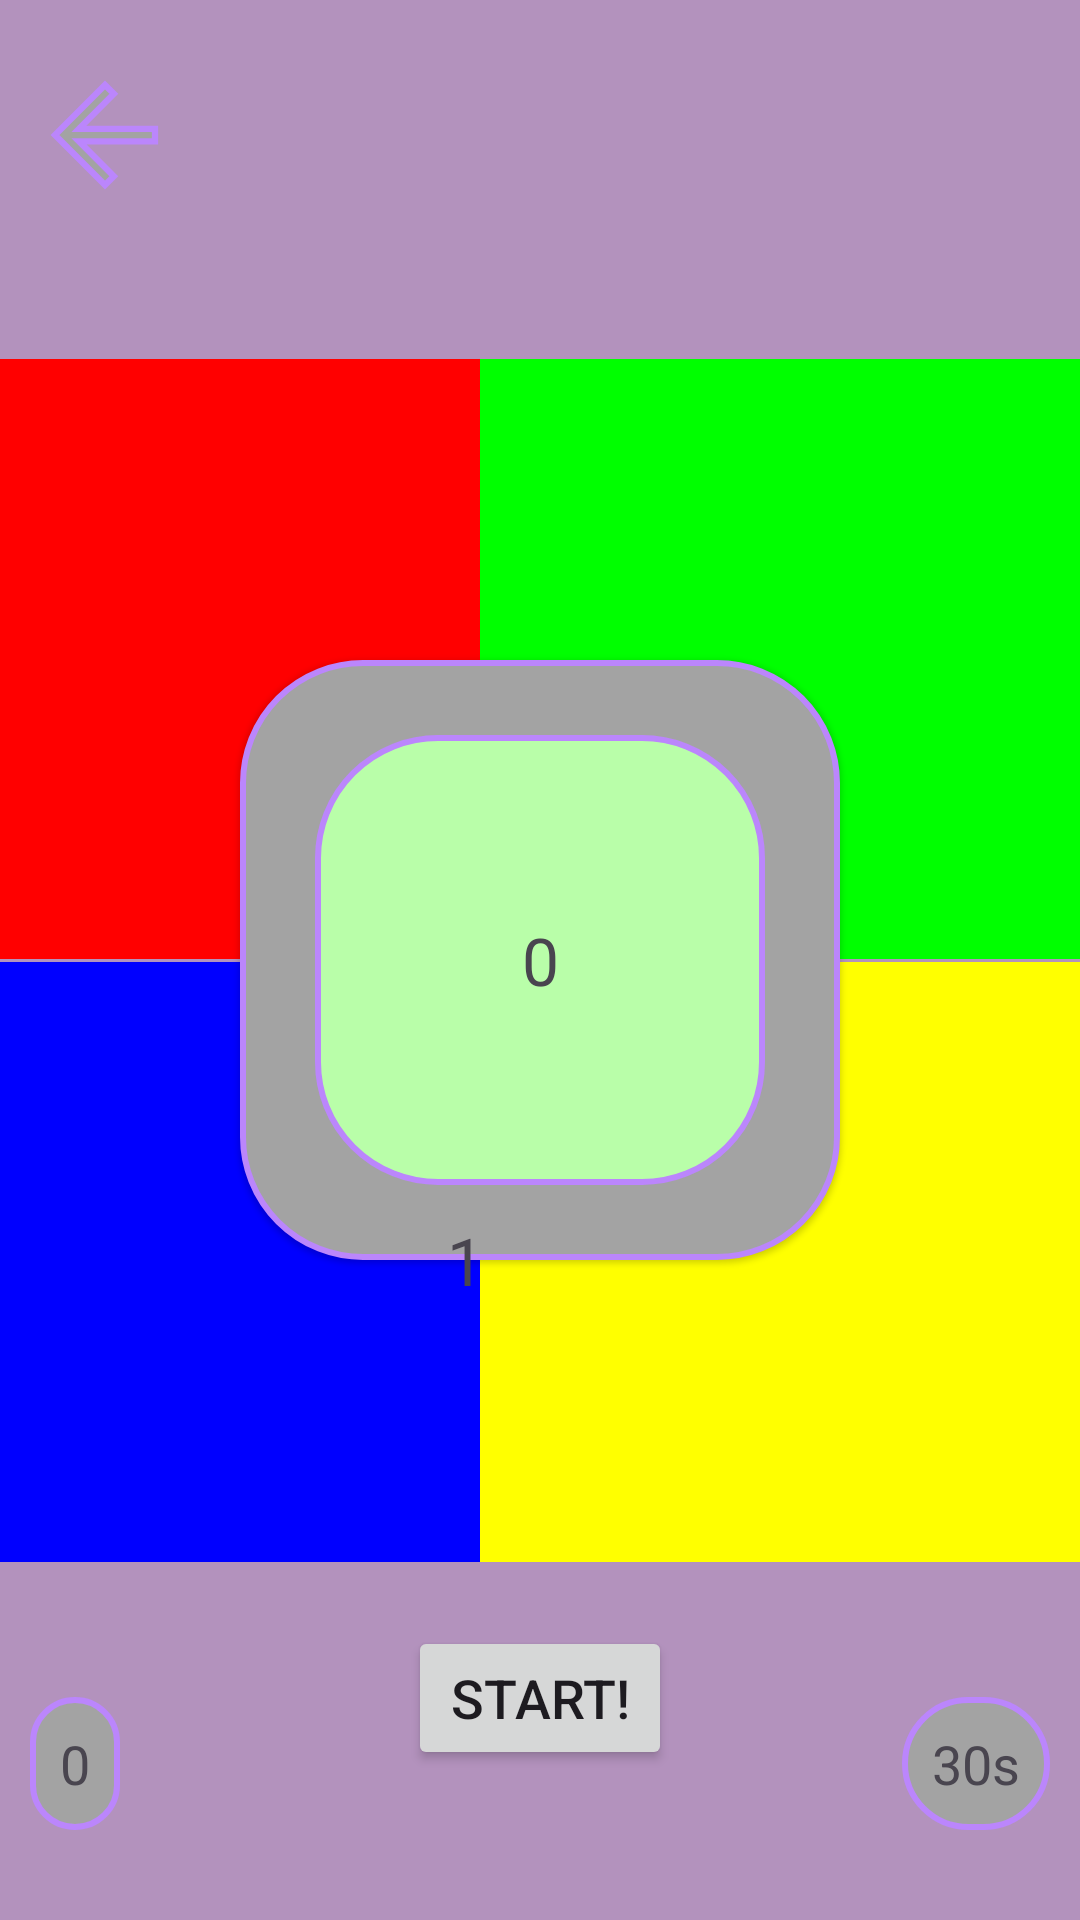

This screen was rendered from an Android layout file. Write that file and the resources it references.
<!-- AndroidManifest.xml: application theme Theme.OI_Projekt -->
<!-- res/layout/activity_colors_game.xml -->
<androidx.constraintlayout.widget.ConstraintLayout xmlns:android="http://schemas.android.com/apk/res/android"
    xmlns:app="http://schemas.android.com/apk/res-auto"
    xmlns:tools="http://schemas.android.com/tools"
    android:layout_width="match_parent"
    android:layout_height="match_parent"
    tools:context=".activities.ColorsGameActivity"
    android:background="@color/purple"
    >

        <ImageButton
            android:id="@+id/back_button"
            android:layout_width="50dp"
            android:layout_height="50dp"
            android:layout_marginLeft="10dp"
            android:layout_marginTop="20dp"
            android:background="@android:color/transparent"
            android:scaleType="fitXY"
            android:src="@drawable/icons_arrow_back_24"
            app:layout_constraintStart_toStartOf="parent"
            app:layout_constraintTop_toTopOf="parent" />

        <TextView
            android:id="@+id/color_text"
            android:layout_width="wrap_content"
            android:layout_height="wrap_content"
            android:layout_marginTop="20dp"
            android:text=""
            android:textSize="30sp"
            app:layout_constraintEnd_toEndOf="parent"
            app:layout_constraintStart_toStartOf="parent"
            app:layout_constraintTop_toTopOf="parent"></TextView>

        <androidx.constraintlayout.widget.ConstraintLayout
            android:id="@+id/constraintLayout"
            android:layout_width="match_parent"
            android:layout_height="match_parent"
            app:layout_constraintBottom_toBottomOf="parent"
            app:layout_constraintEnd_toEndOf="parent"
            app:layout_constraintStart_toStartOf="parent"
            app:layout_constraintTop_toTopOf="parent">
            
            <View
                android:id="@+id/middle"
                android:layout_width="200dp"
                android:layout_height="200dp"
                android:background="@drawable/custom_border"
                android:translationZ="1dp"
                app:layout_constraintBottom_toBottomOf="parent"
                app:layout_constraintEnd_toEndOf="parent"
                app:layout_constraintStart_toStartOf="parent"
                app:layout_constraintTop_toTopOf="parent" />
            

            <View
                android:id="@+id/topLeft"
                android:layout_width="200dp"
                android:layout_height="200dp"
                android:background="#FF0000"
                app:layout_constraintBottom_toTopOf="@+id/line"
                app:layout_constraintStart_toStartOf="parent" />

            <View
                android:id="@+id/topRight"
                android:layout_width="200dp"
                android:layout_height="200dp"
                android:background="#00FF00"
                app:layout_constraintBottom_toTopOf="@+id/line"
                app:layout_constraintEnd_toEndOf="parent" />

            

            
            <View
                android:id="@+id/bottomLeft"
                android:layout_width="200dp"
                android:layout_height="200dp"
                android:background="#0000FF"
                app:layout_constraintStart_toStartOf="parent"
                app:layout_constraintTop_toBottomOf="@+id/line" />

            <View
                android:id="@+id/bottomRight"
                android:layout_width="200dp"
                android:layout_height="200dp"
                android:background="#FFFF00"
                app:layout_constraintEnd_toEndOf="parent"
                app:layout_constraintTop_toBottomOf="@+id/line" />

            <View
                android:id="@+id/line"
                android:layout_width="match_parent"
                android:layout_height="1dp"
                app:layout_constraintBottom_toBottomOf="parent"
                app:layout_constraintTop_toTopOf="parent" />

        </androidx.constraintlayout.widget.ConstraintLayout>

        <ImageView
            android:id="@+id/ballImageView"
            android:layout_width="40dp"
            android:layout_height="40dp"
            android:src="@drawable/ball"
            android:translationZ="2dp"
            app:layout_constraintBottom_toBottomOf="parent"
            app:layout_constraintEnd_toEndOf="parent"
            app:layout_constraintStart_toStartOf="parent"
            app:layout_constraintTop_toTopOf="parent" />

        <Button
            android:id="@+id/start_button"
            android:layout_width="wrap_content"
            android:layout_height="wrap_content"
            android:layout_centerInParent="true"
            android:layout_marginBottom="50dp"
            android:text="Start!"
            android:textSize="18sp"
            app:cornerRadius="30dp"
            app:layout_constraintBottom_toBottomOf="parent"
            app:layout_constraintEnd_toEndOf="parent"
            app:layout_constraintStart_toStartOf="parent"></Button>

        <TextView
            android:id="@+id/timer_text"
            android:layout_width="wrap_content"
            android:layout_height="wrap_content"
            android:layout_marginEnd="10dp"
            android:layout_marginBottom="30dp"
            android:background="@drawable/custom_border"
            android:text="30s"
            android:textSize="18sp"
            app:layout_constraintBottom_toBottomOf="parent"
            app:layout_constraintEnd_toEndOf="parent"></TextView>

        <TextView
            android:id="@+id/rounds_text"
            android:layout_width="wrap_content"
            android:layout_height="wrap_content"
            android:layout_marginStart="10dp"
            android:layout_marginBottom="30dp"
            android:background="@drawable/custom_border"
            android:text="0"
            android:textSize="18sp"
            app:layout_constraintBottom_toBottomOf="parent"
            app:layout_constraintStart_toStartOf="parent"></TextView>


        <TextView
            android:id="@+id/game_finished_text"
            android:layout_width="150dp"
            android:layout_height="150dp"
            android:background="@drawable/win_border"
            android:gravity="center"
            android:text="0"
            android:textSize="22sp"
            app:layout_constraintBottom_toBottomOf="parent"
            app:layout_constraintEnd_toEndOf="parent"
            app:layout_constraintStart_toStartOf="parent"
            app:layout_constraintTop_toTopOf="parent"></TextView>

        <LinearLayout
            android:id="@+id/one_lolipop"
            android:layout_width="wrap_content"
            android:layout_height="wrap_content"
            android:gravity="center_vertical"
            app:layout_constraintEnd_toEndOf="parent"
            app:layout_constraintStart_toStartOf="parent"
            app:layout_constraintTop_toBottomOf="@+id/game_finished_text">

            <TextView
                android:id="@+id/textViewLolipop"
                android:layout_width="wrap_content"
                android:layout_height="wrap_content"
                android:layout_gravity="center_vertical"
                android:orientation="vertical"
                android:text="1"
                android:textSize="22sp"></TextView>

            <ImageView
                android:id="@+id/imageViewLolipop"
                android:layout_width="50dp"
                android:layout_height="50dp"
                android:src="@drawable/lolipop"></ImageView>
        </LinearLayout>
</androidx.constraintlayout.widget.ConstraintLayout>
<!-- resources referenced by this layout -->
<resources>
  <color name="purple">#b392bd</color>
  <!-- drawable custom_border (drawable) -->
  <?xml version="1.0" encoding="UTF-8"?>
  <shape xmlns:android="http://schemas.android.com/apk/res/android" android:shape="rectangle">
      <corners android:radius="40dp"/>
      <padding android:left="10dp" android:right="10dp" android:top="10dp" android:bottom="10dp"/>
      <stroke android:width="2dp" android:color="@color/purple_200"/>
      <solid
          android:color="@color/gray"/>
  </shape>
  <!-- drawable icons_arrow_back_24 (drawable) -->
  <vector xmlns:android="http://schemas.android.com/apk/res/android" android:autoMirrored="true" android:height="24dp" android:viewportHeight="24" android:viewportWidth="24" android:width="24dp">
        
      <path android:strokeColor="@color/purple_200" android:strokeWidth="1" android:fillColor="@color/gray" android:pathData="M20,11H7.83l5.59,-5.59L12,4l-8,8 8,8 1.41,-1.41L7.83,13H20v-2z"/>
      
  </vector>
  <!-- drawable win_border (drawable) -->
  <?xml version="1.0" encoding="UTF-8"?>
  <shape xmlns:android="http://schemas.android.com/apk/res/android" android:shape="rectangle">
      <corners android:radius="40dp"/>
      <padding android:left="10dp" android:right="10dp" android:top="10dp" android:bottom="10dp"/>
      <stroke android:width="2dp" android:color="@color/purple_200"/>
      <solid
          android:color="@color/green"/>
  </shape>
  <style name="Theme.OI_Projekt" parent="Theme.MaterialComponents.DayNight.DarkActionBar">
          
          <item name="colorPrimary">@color/purple</item>
          <item name="colorPrimaryVariant">@color/black</item>
          <item name="colorOnPrimary">@color/black</item>
          
          <item name="colorSecondary">@color/purple</item>
          <item name="colorSecondaryVariant">@color/purple</item>
          <item name="colorOnSecondary">@color/black</item>
          
          <item name="android:statusBarColor" tools:targetApi="l">?attr/colorPrimaryVariant</item>
          
      </style>
  <color name="gray">#a3a3a3</color>
  <color name="green">#b9fea9</color>
  <color name="black">#FF000000</color>
  <!-- not gathered from this repository: default colours our renderer supplied (Android Studio template values) -->
  <color name="purple_200">#FFBB86FC</color>
</resources>
